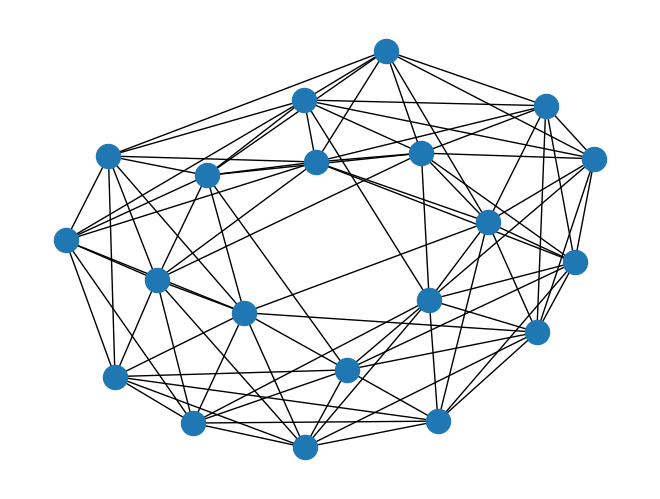

Generate this figure with matplotlib:
import numpy as np
import matplotlib.pyplot as plt
import numpy.random as rd
import random
import networkx as nx
from copy import copy

class Network(object):
    def __init__(self, n_nodes):
        self.nodes = list(range(n_nodes))
        self.edges = {node:set() for node in self.nodes}

    def has_node(self, node):
        return node in self.nodes

    def add_node(self, node):
        if not node in self.nodes:
            self.nodes.add(node)

    def add_edge(self, node1, node2):
        if node1 in self.nodes and node2 in self.nodes:
            self.edges[node1].add(node2)
            self.edges[node2].add(node1)
        else:
            self.nodes.add(node1)
            self.nodes.add(node2)
            self.add_edge(node1, node2)

    def get_nodes(self):
        return self.nodes

    def get_edges(self):
        return [(node1, node2) for node1, other_nodes in self.edges.items() for node2 in other_nodes]

    def get_neighbours(node):
        return [other_node in self.edges[node]]

    def draw(self):
        G = nx.Graph()
        G.add_nodes_from(self.get_nodes())
        G.add_edges_from(self.get_edges())
        nx.draw(G)
        plt.show()

class SmallWorldNetwork(Network):
    def __init__(self, N_nodes, N_joins, p):
        super().__init__(N_nodes)
        # connect n to it's n nearest neighbours (global)
        for node_skip in range(1, N_joins+1):
            for ind, node in enumerate(self.nodes):
                self.edges[node].add(self.nodes[(ind+node_skip)%len(self.nodes)])
        # add number of random edges

        for _ in range(int(p*N_nodes*(N_joins/2))):
            self.add_random_edge()

    def add_random_edge(self):
        '''add a new unique random edge (speedup: select from nodes with old node removed, deal with recursion'''
        rand_node_1 = random.choice(self.nodes)
        rand_node_2 = copy(rand_node_1)
        while rand_node_2==rand_node_1:
            rand_node_2 = random.choice(self.nodes)
        if rand_node_2 in self.edges[rand_node_1] or rand_node_1 in self.edges[rand_node_2]:
            self.add_random_edge()
        else:
            self.edges[rand_node_1].add(rand_node_2)
            self.edges[rand_node_2].add(rand_node_1)

    def find_path_lengths_from_node(self, node):
        pass

def test_small_world_network(L=20, Z=4, p=0.2):
    test_net = SmallWorldNetwork(L, Z, p)
    assert len(test_net.get_edges()) == L*Z+int(p*L*(Z))
    test_net.draw()

def test_network():
    new_net = Network(5)
    new_net.add_edge(1, 2)
    new_net.draw()

test_small_world_network()
